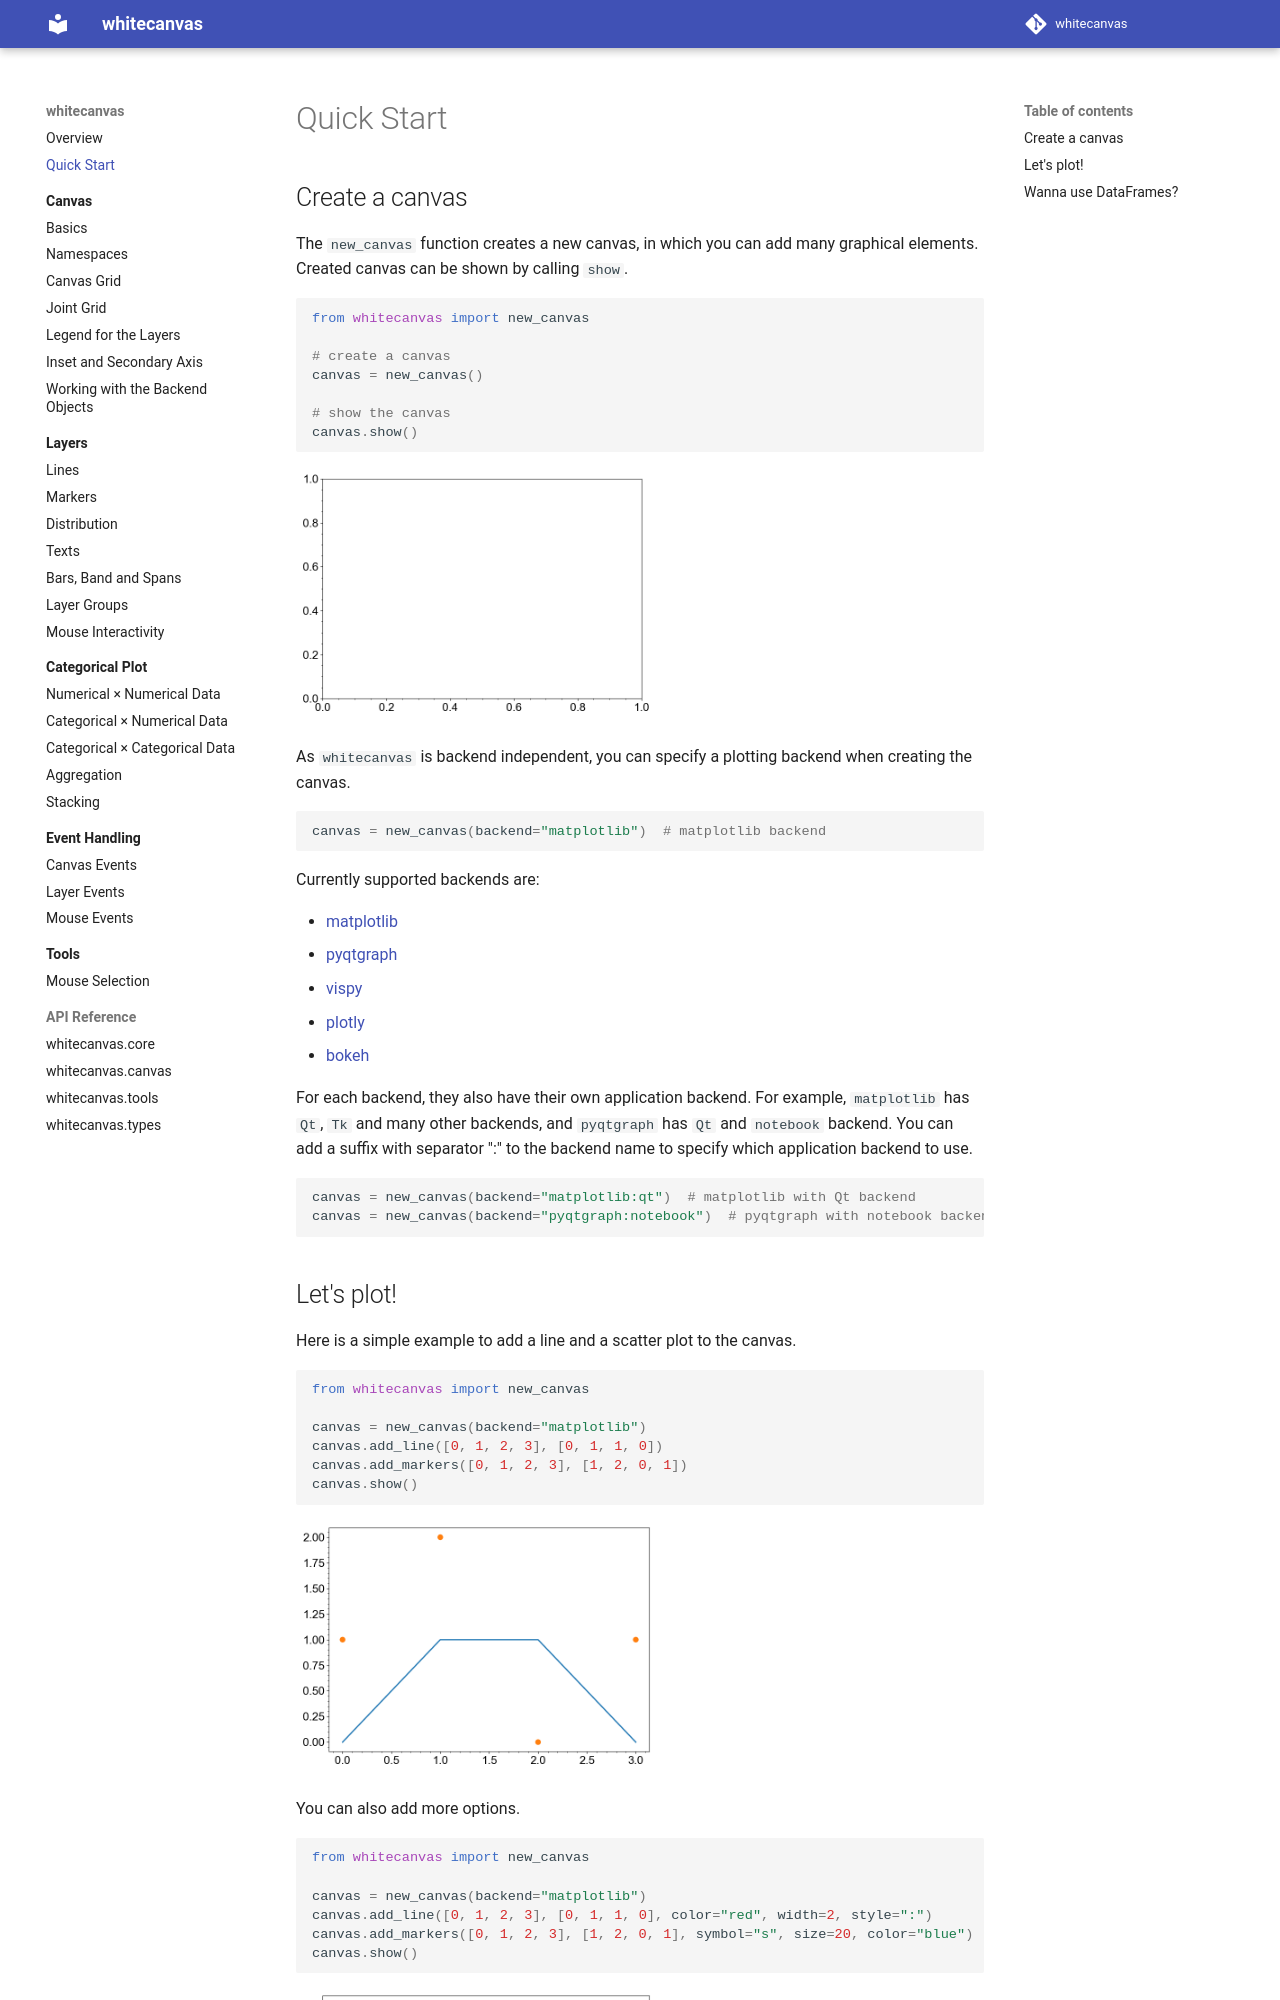

repository: hanjinliu/whitecanvas · page: quick_start/index.html · generator: mkdocs

# Quick Start

## Create a canvas

The `new_canvas` function creates a new canvas, in which you can add many graphical
elements. Created canvas can be shown by calling `show`.

``` python
#!name: quick_start_empty_canvas
from whitecanvas import new_canvas

# create a canvas
canvas = new_canvas()

# show the canvas
canvas.show()
```

As `whitecanvas` is backend independent, you can specify a plotting backend when
creating the canvas.

``` python
#!skip
canvas = new_canvas(backend="matplotlib")  # matplotlib backend
```

Currently supported backends are:

- [matplotlib](https://matplotlib.org/)
- [pyqtgraph](http://www.pyqtgraph.org/)
- [vispy](http://vispy.org/)
- [plotly](https://plot.ly/python/)
- [bokeh](https://bokeh.pydata.org/en/latest/)

For each backend, they also have their own application backend. For example,
`matplotlib` has `Qt`, `Tk` and many other backends, and `pyqtgraph` has `Qt` and
`notebook` backend. You can add a suffix with separator ":" to the backend name to
specify which application backend to use.

``` python
#!skip
canvas = new_canvas(backend="matplotlib:qt")  # matplotlib with Qt backend
canvas = new_canvas(backend="pyqtgraph:notebook")  # pyqtgraph with notebook backend
```
